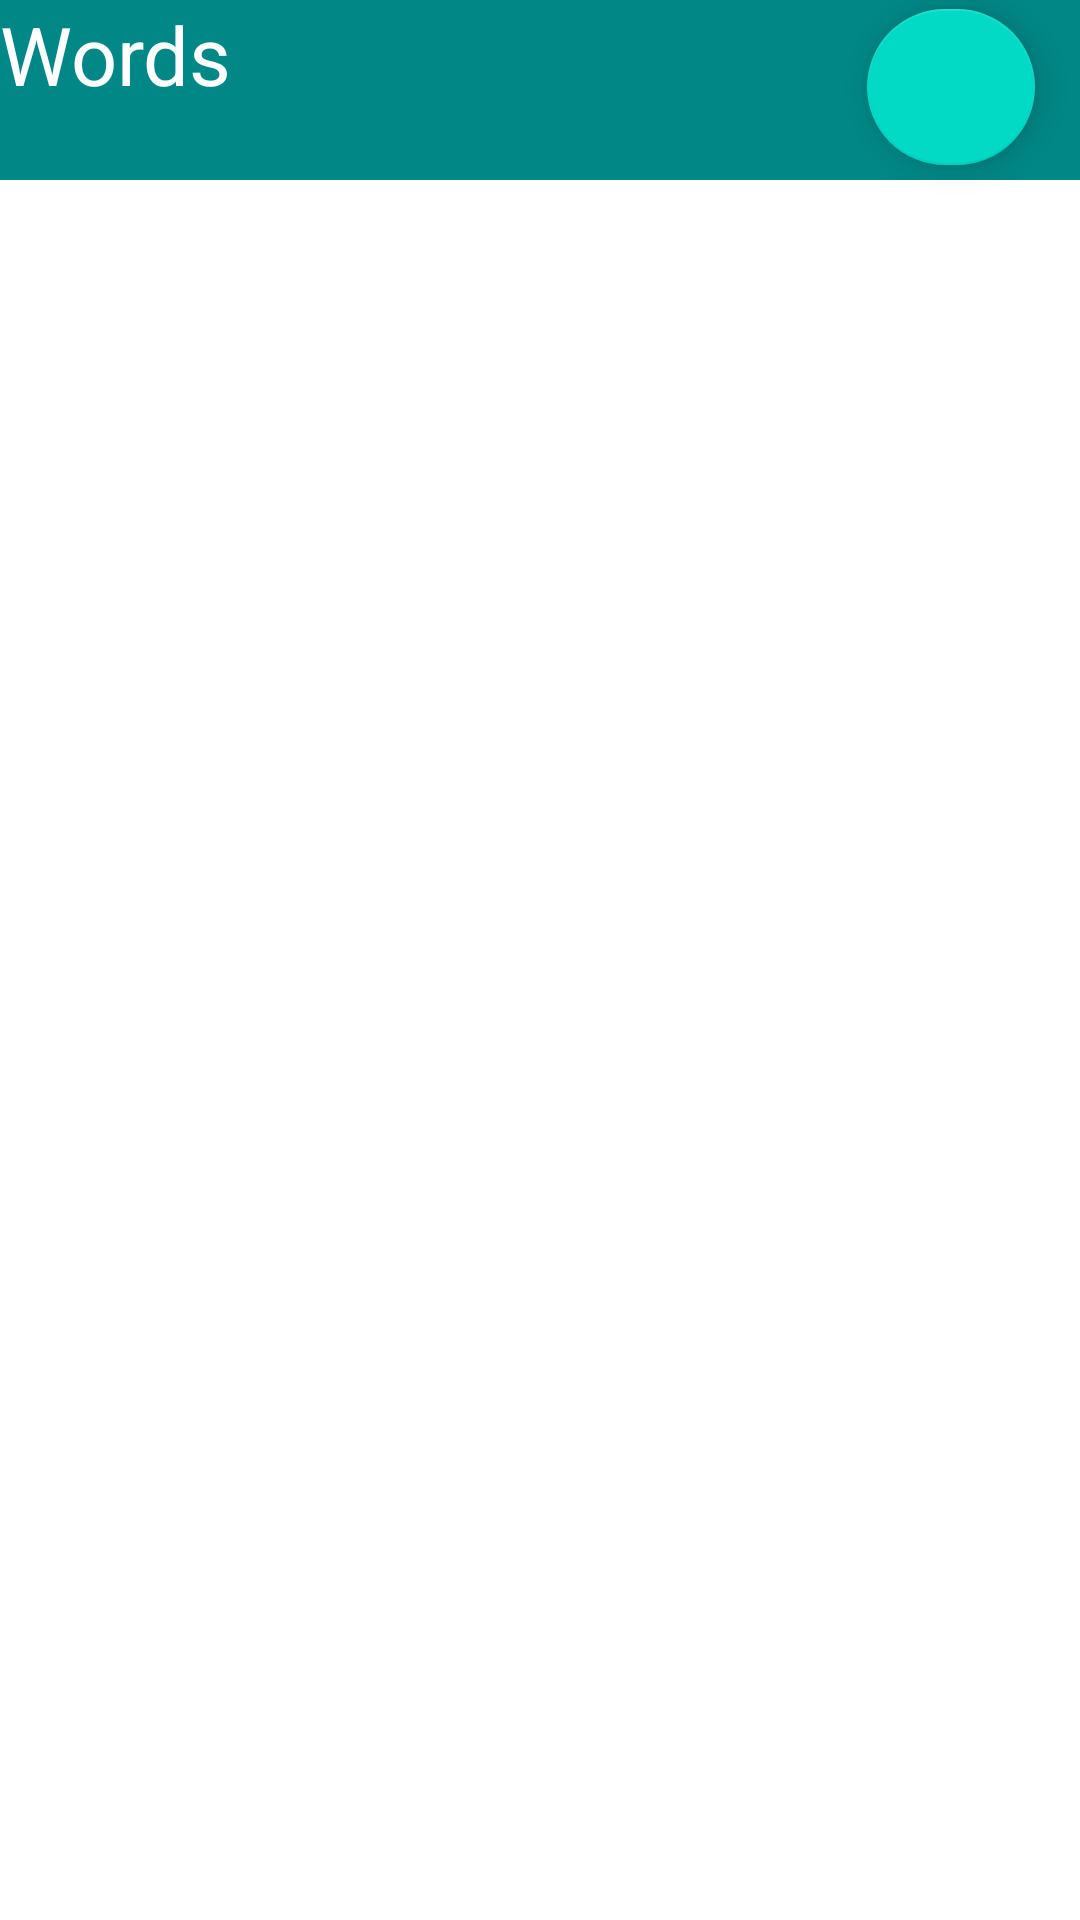

Here is an Android app screen rendered from its layout file. Give the layout XML and the strings, colors and styles it references.
<!-- AndroidManifest.xml: application theme Theme.Nonnavigation -->
<!-- res/layout/activity_main.xml -->
<?xml version="1.0" encoding="utf-8"?>
<RelativeLayout xmlns:android="http://schemas.android.com/apk/res/android"
    xmlns:app="http://schemas.android.com/apk/res-auto"
    xmlns:tools="http://schemas.android.com/tools"
    android:id="@+id/frame_container"
    android:layout_width="match_parent"
    android:layout_height="match_parent"
    tools:context=".MainActivity">

    <TextView
        android:id="@+id/words"
        android:layout_width="match_parent"
        android:layout_height="60dp"
        android:background="@color/teal_700"
        android:text="Words"
        android:textColor="@color/white"
        android:textSize="27dp" />

    <com.google.android.material.floatingactionbutton.FloatingActionButton
        android:id="@+id/fab"
        android:layout_width="74dp"
        android:layout_height="52dp"
        android:layout_alignParentEnd="true"
        android:layout_alignParentRight="true"
        android:layout_marginTop="3dp"
        android:layout_marginEnd="15dp"
        android:layout_marginRight="15dp"
        android:src="@drawable/ic_baseline_dashboard_24" />

    <androidx.recyclerview.widget.RecyclerView
        android:id="@+id/recycler_view_letter"
        android:layout_width="match_parent"
        android:layout_height="match_parent"
        android:layout_below="@+id/words"
        tools:listitem="@layout/item_list_layout"/>
</RelativeLayout>
<!-- res/layout/item_list_layout.xml (included above) -->
<?xml version="1.0" encoding="utf-8"?>
<Button xmlns:android="http://schemas.android.com/apk/res/android"
    android:id="@+id/switch_layout"
    android:layout_width="match_parent"
    android:layout_height="wrap_content"
    android:padding="5dp"
    android:layout_margin="2dp"
    android:hint="button"
    android:backgroundTint="@color/teal_700">

</Button>
<!-- resources referenced by this layout -->
<resources>
  <style name="Theme.Nonnavigation" parent="Theme.MaterialComponents.DayNight.DarkActionBar">
          
          <item name="colorPrimary">@color/purple_500</item>
          <item name="colorPrimaryVariant">@color/purple_700</item>
          <item name="colorOnPrimary">@color/white</item>
          
          <item name="colorSecondary">@color/teal_200</item>
          <item name="colorSecondaryVariant">@color/teal_700</item>
          <item name="colorOnSecondary">@color/black</item>
          
          <item name="android:statusBarColor" tools:targetApi="l">?attr/colorPrimaryVariant</item>
          
      </style>
  <!-- not gathered from this repository: default colours our renderer supplied (Android Studio template values) -->
  <color name="purple_500">#FF6200EE</color>
  <color name="purple_700">#FF3700B3</color>
  <color name="teal_200">#FF03DAC5</color>
  <color name="teal_700">#FF018786</color>
  <color name="black">#FF000000</color>
  <color name="white">#FFFFFFFF</color>
</resources>
